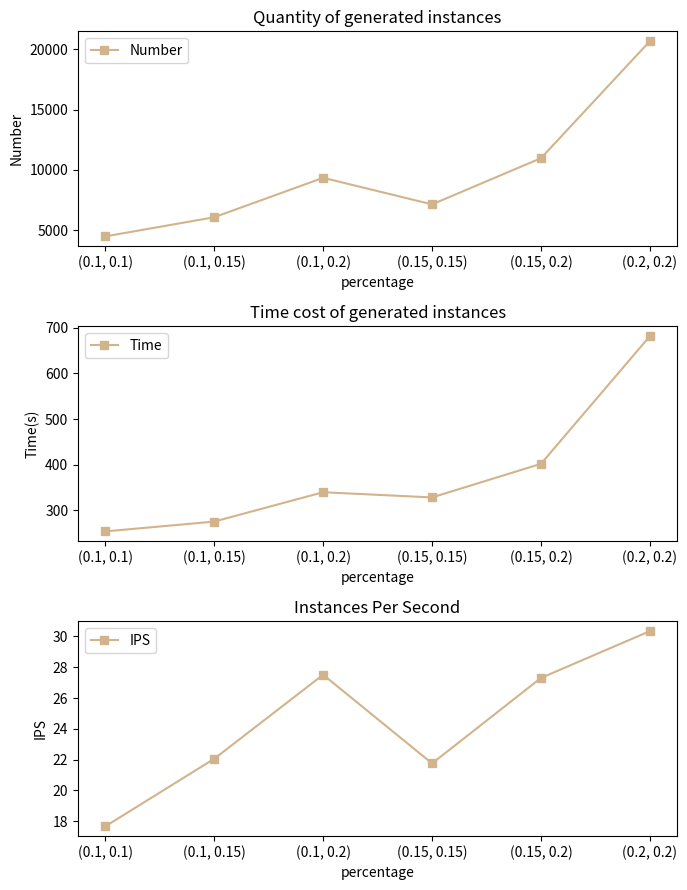

Python code for this plot:
"""
    This file will evaluate the best value of parameter - percentage of biased features and irrelevant features.
    The values of factors (biased, irrelevant) can be:
    (0.10, 0.10), (0.10,0.15), (0.10,0.20), (0.15,0.15), (0.15, 0.20), (0.20, 0.20)
"""

import matplotlib.pyplot as plt

x_values = ["(0.1, 0.1)", "(0.1, 0.15)", "(0.1, 0.2)", "(0.15, 0.15)", "(0.15, 0.2)", "(0.2, 0.2)"]
number_values = [4480.8, 6069, 9344.4, 7138.8, 10974.8, 20695]
time_values = [253.75094, 275.2426, 339.63712, 328.20112, 401.93538, 681.90138]
ips_values = [17.65825971, 22.04963912, 27.51289376, 21.75129689, 27.30488667, 30.34896336]

fig, axes = plt.subplots(nrows=3, ncols=1, figsize=(7, 9))

# Instance number
axes[0].plot(x_values, number_values, label='Number', marker='s', color='tan')
axes[0].set_title('Quantity of generated instances')
axes[0].set_xlabel('percentage')
axes[0].set_ylabel('Number')
axes[0].set_xticks(x_values)
axes[0].legend()

# Time cost
axes[1].plot(x_values, time_values, label='Time', marker='s', color='tan')
axes[1].set_title('Time cost of generated instances')
axes[1].set_xlabel('percentage')
axes[1].set_ylabel('Time(s)')
axes[1].set_xticks(x_values)
axes[1].legend()

# Instance per time
axes[2].plot(x_values, ips_values, label='IPS', marker='s', color='tan')
axes[2].set_title('Instances Per Second')
axes[2].set_xlabel('percentage')
axes[2].set_ylabel('IPS')
axes[2].set_xticks(x_values)
axes[2].legend()

plt.tight_layout()

plt.show()

